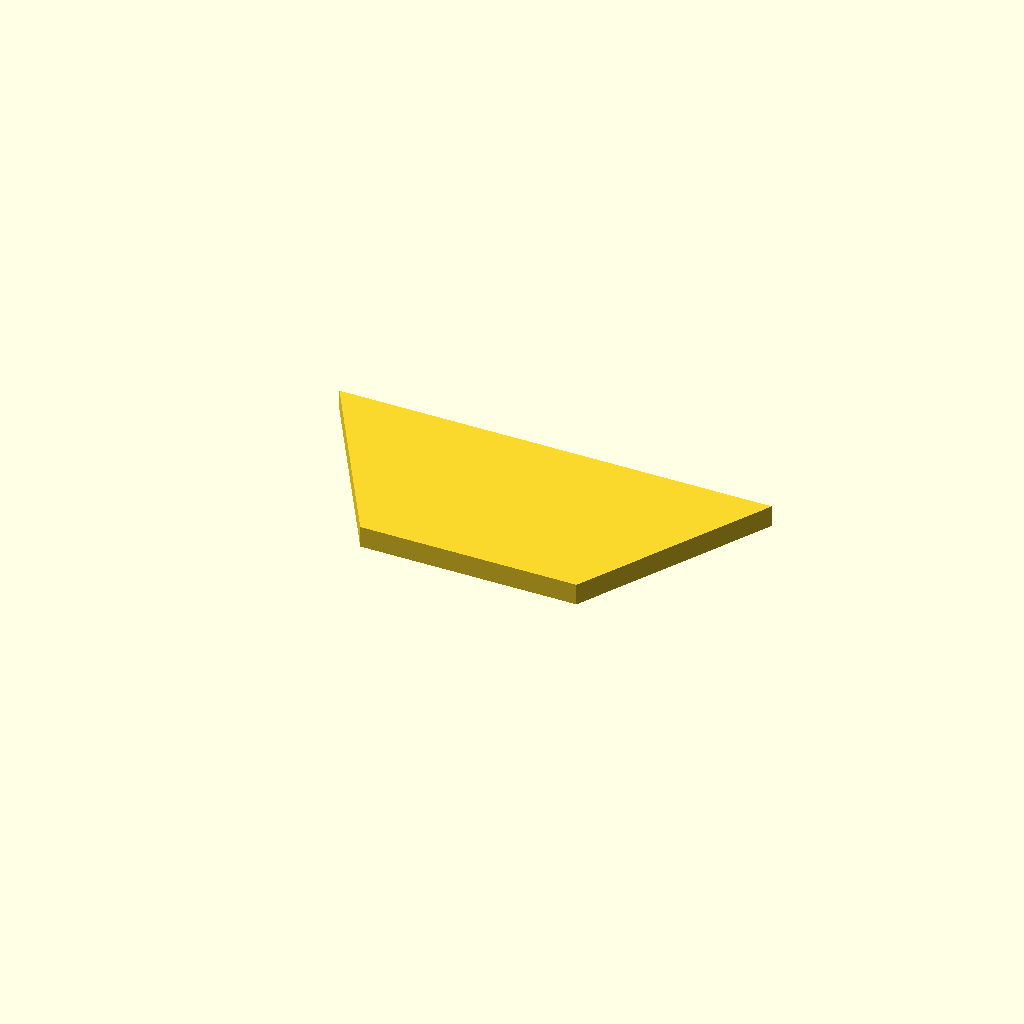
Cell 1: rendered with the file's own defaults.
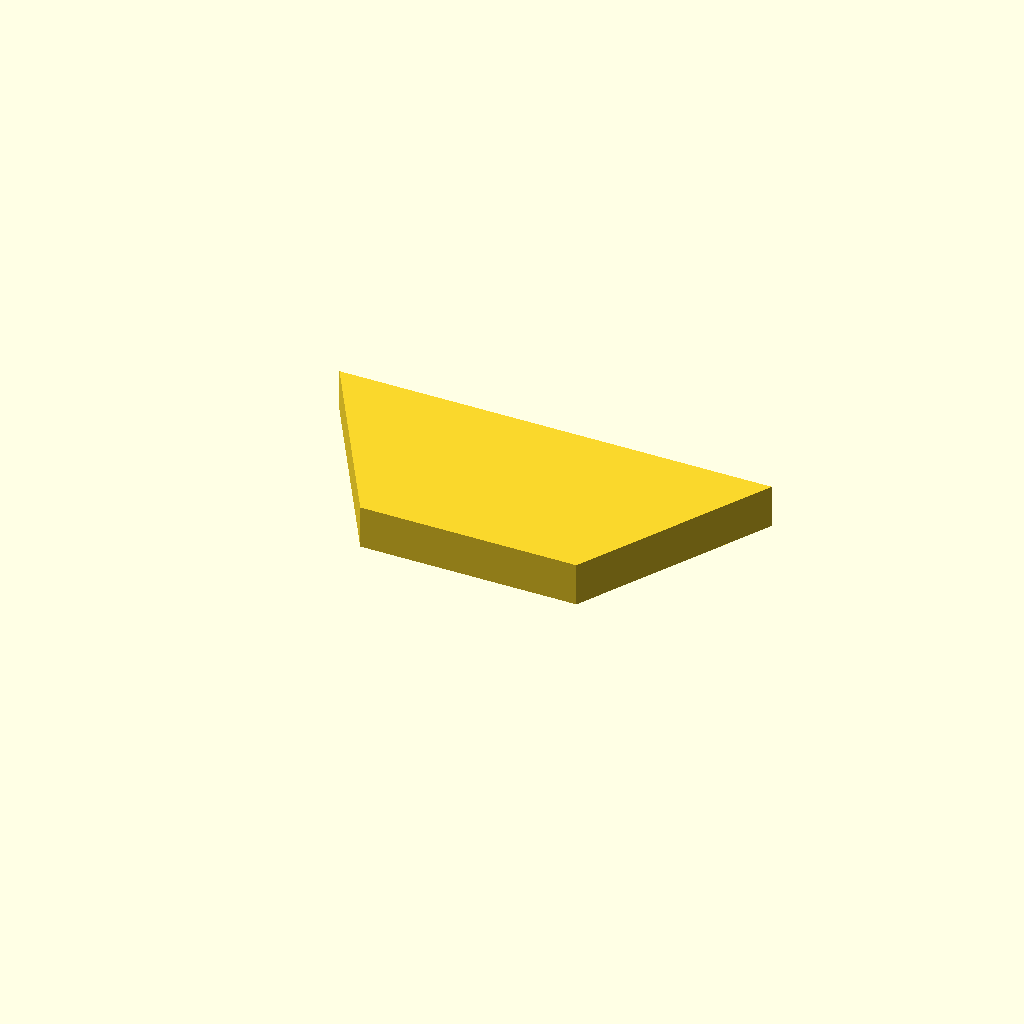
Cell 2 — height set to 4, the other parameters unchanged.
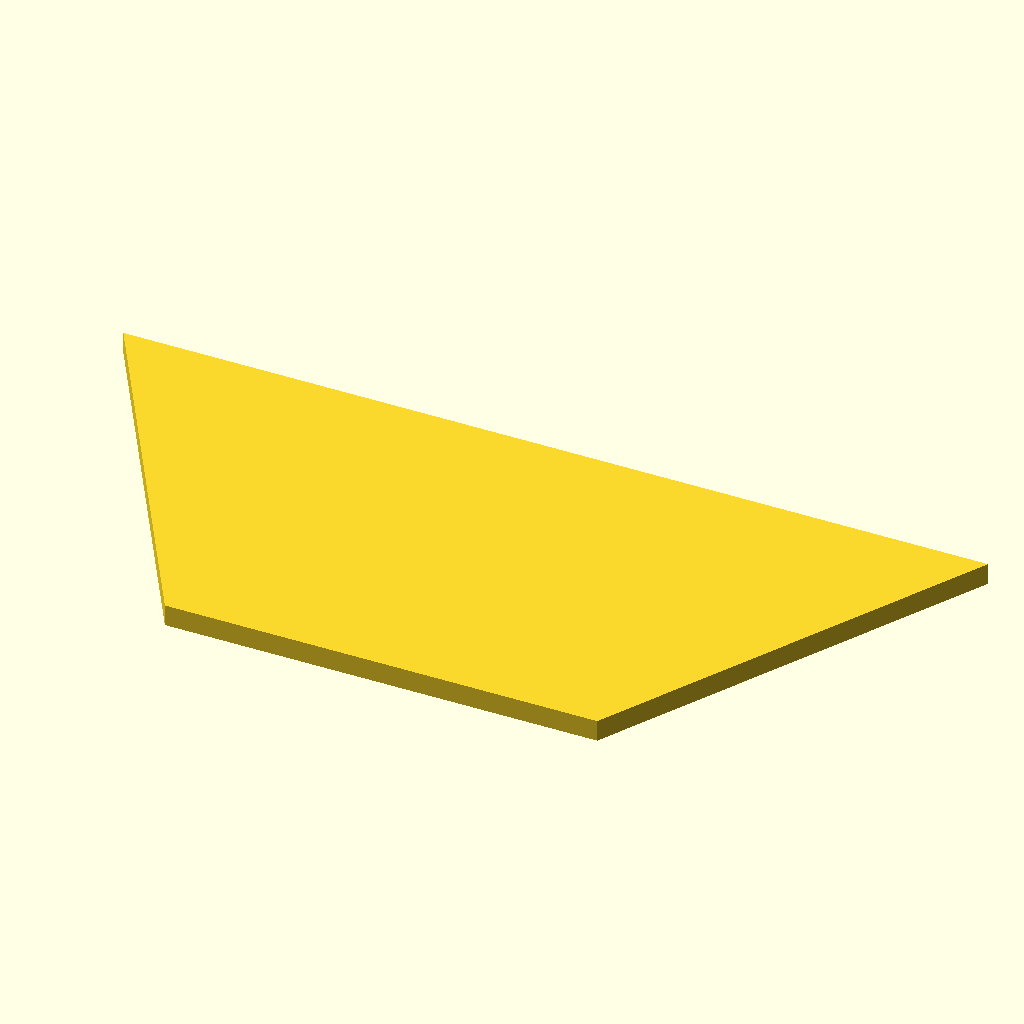
Cell 3: the same model with radius = 40.
All cells are drawn from one camera (rotation 55°, 0°, 25°, orthographic, colour scheme Cornfield), so only the parameter changes between them.
OpenSCAD source file half_hexagon/half_hexagon.scad:
height = 2;
radius = 20;

difference() {
    cylinder(height, radius, radius, $fn=6);
    translate([-radius,0,-radius/4]){
        cube([radius*2, radius, radius]);
    }    
}
Customizer parameters (derived from the source; name, type, default, range or options):
height: number, default 2
radius: number, default 20
